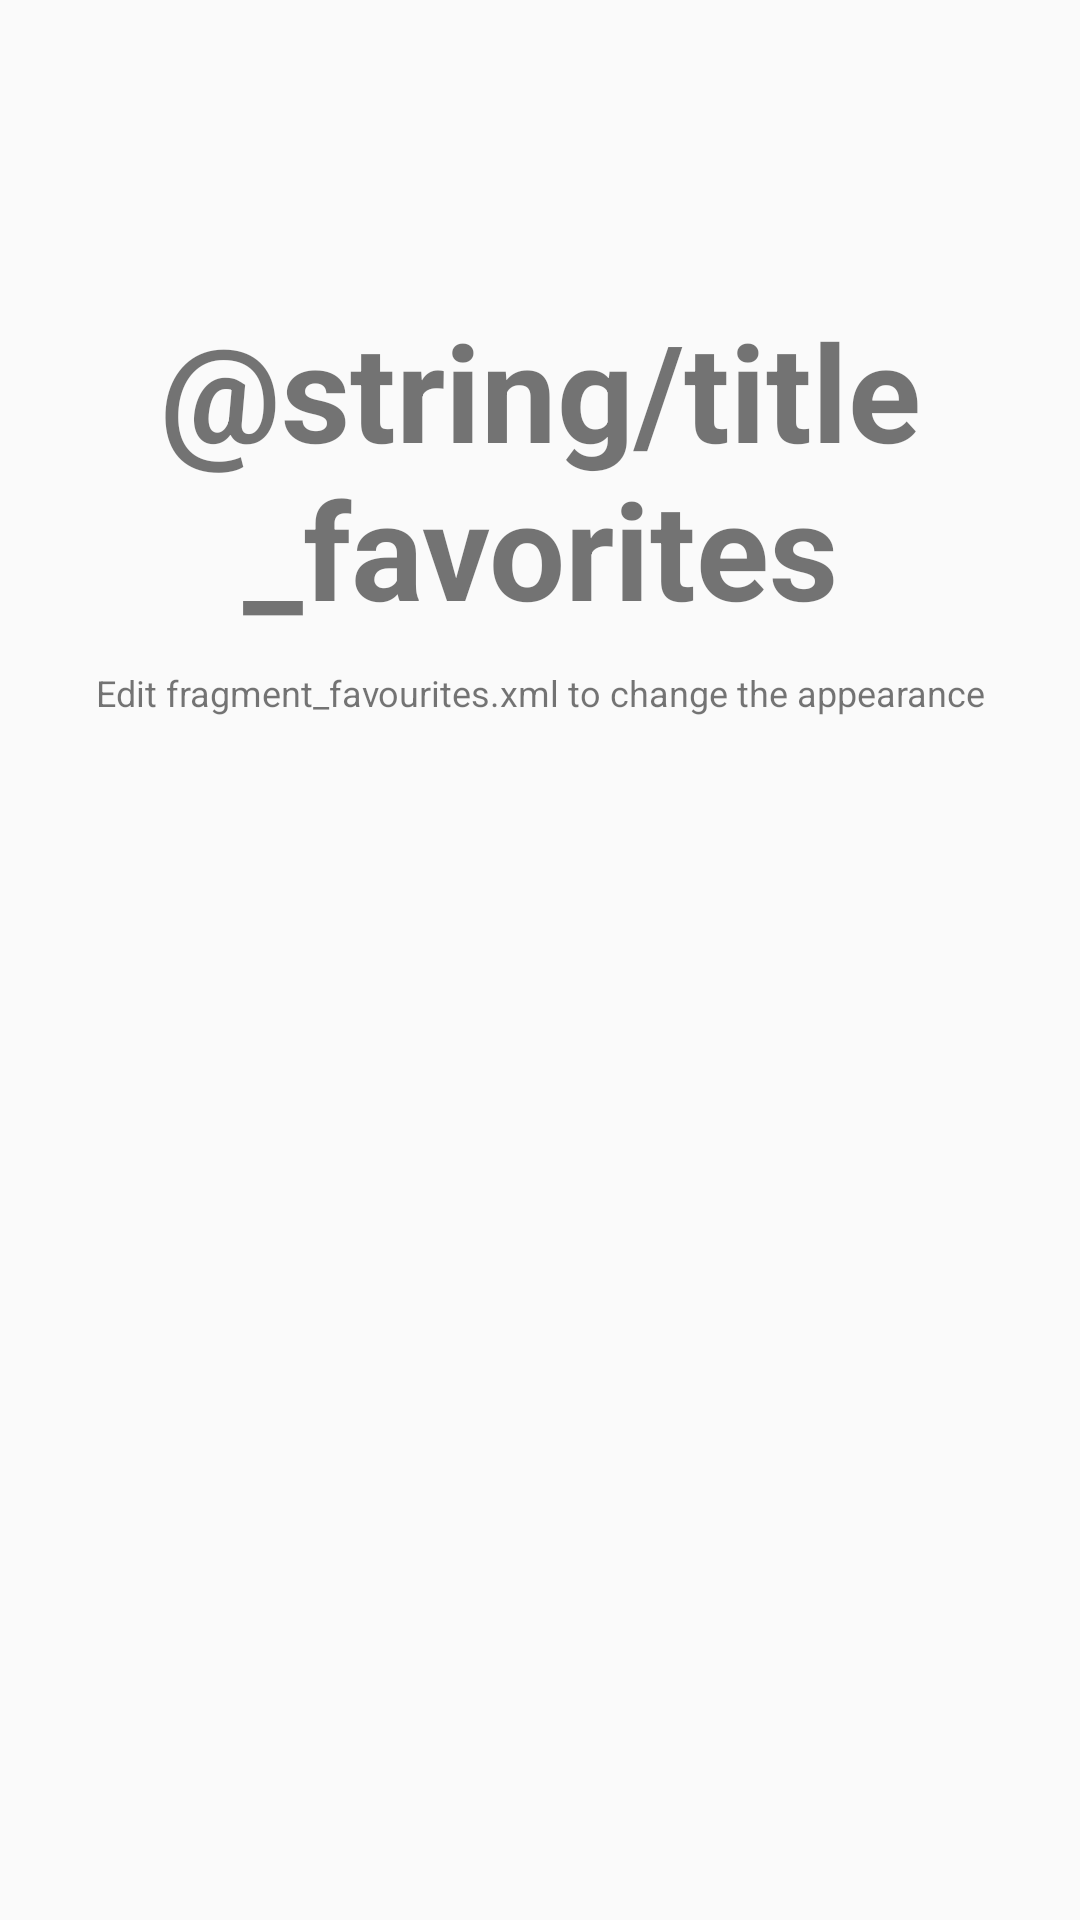

Produce the Android XML layout that renders to this screen, including the resource entries it uses.
<!-- AndroidManifest.xml: application theme MyMaterialTheme -->
<!-- res/layout/fragment_favorites.xml -->
<?xml version="1.0" encoding="utf-8"?>
<RelativeLayout xmlns:android="http://schemas.android.com/apk/res/android"
    xmlns:tools="http://schemas.android.com/tools"
    android:layout_width="match_parent"
    android:layout_height="match_parent"
    android:orientation="vertical"
    tools:context="activity.FavoritesFragment">


    <TextView
        android:id="@+id/label"
        android:layout_alignParentTop="true"
        android:layout_marginTop="100dp"
        android:layout_width="fill_parent"
        android:layout_height="wrap_content"
        android:gravity="center_horizontal"
        android:textSize="45dp"
        android:text="@string/title_favorites"
        android:textStyle="bold"/>

    <TextView
        android:layout_below="@id/label"
        android:layout_centerInParent="true"
        android:layout_width="fill_parent"
        android:layout_height="wrap_content"
        android:textSize="12dp"
        android:layout_marginTop="10dp"
        android:gravity="center_horizontal"
        android:text="Edit fragment_favourites.xml to change the appearance" />

</RelativeLayout>
<!-- resources referenced by this layout -->
<resources>
  <string name="title_favorites">Favoritos</string>
  <style name="MyMaterialTheme" parent="MyMaterialTheme.Base">
  
      </style>
  <style name="MyMaterialTheme.Base" parent="Theme.AppCompat.Light.DarkActionBar">
          <item name="android:windowNoTitle">true</item>
          <item name="windowActionBar">false</item>
          <item name="colorPrimary">@color/colorPrimary</item>
          <item name="colorPrimaryDark">@color/colorPrimaryDark</item>
          <item name="colorAccent">@color/colorAccent</item>
      </style>
  <color name="colorPrimary">#ffb30217</color>
  <color name="colorPrimaryDark">#ff610214</color>
  <color name="colorAccent">#bef50217</color>
</resources>
